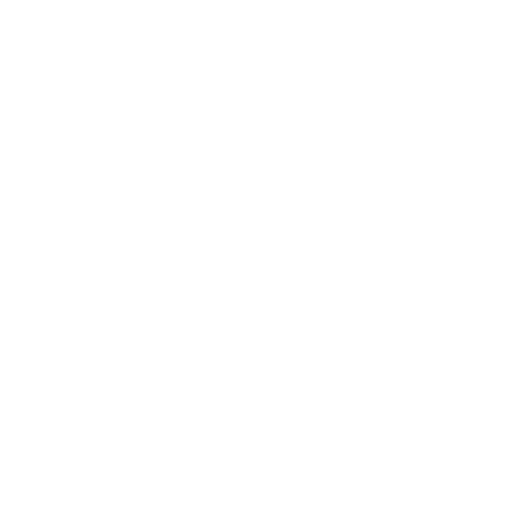
t = 0.00 s
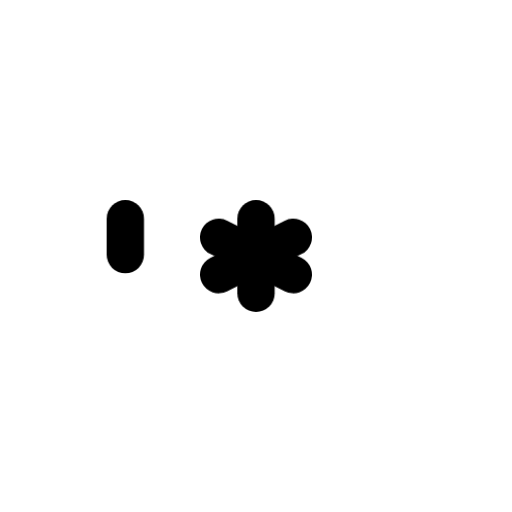
t = 0.44 s
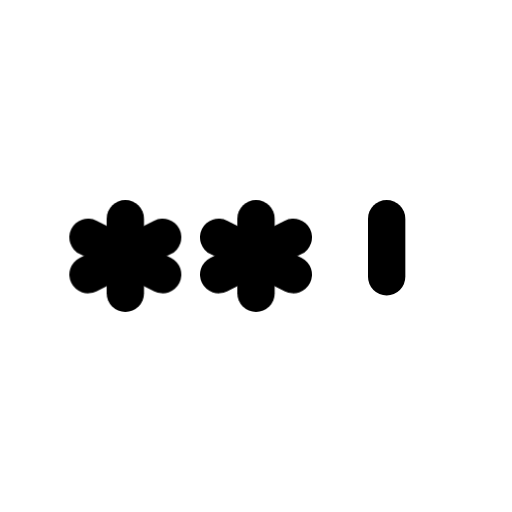
t = 0.88 s
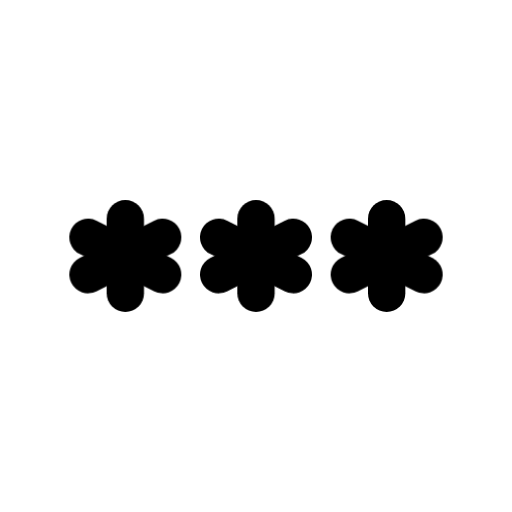
t = 1.33 s
t = 1.77 s: frame unchanged from t = 1.33 s, image omitted
t = 2.21 s: frame unchanged from t = 1.33 s, image omitted

The animated SVG that drew these frames (rendered in a browser with its animation timeline set to each time). Animation: 9 CSS @keyframes rules; one cycle of 2.65 s, repeats indefinitely.

<svg xmlns="http://www.w3.org/2000/svg" width="24" height="24" fill="none" stroke="currentColor" stroke-linecap="round" stroke-linejoin="round" stroke-width="2" viewBox="0 0 24 24">
    <!-- Generated by scripts/icon-expansion/generate.mjs -->
    <!-- Adapted from Tabler Icons 3.34.1.
MIT License

Copyright (c) 2020-2024 Paweł Kuna

Permission is hereby granted, free of charge, to any person obtaining a copy
of this software and associated documentation files (the "Software"), to deal
in the Software without restriction, including without limitation the rights
to use, copy, modify, merge, publish, distribute, sublicense, and/or sell
copies of the Software, and to permit persons to whom the Software is
furnished to do so, subject to the following conditions:

The above copyright notice and this permission notice shall be included in all
copies or substantial portions of the Software.

THE SOFTWARE IS PROVIDED "AS IS", WITHOUT WARRANTY OF ANY KIND, EXPRESS OR
IMPLIED, INCLUDING BUT NOT LIMITED TO THE WARRANTIES OF MERCHANTABILITY,
FITNESS FOR A PARTICULAR PURPOSE AND NONINFRINGEMENT. IN NO EVENT SHALL THE
AUTHORS OR COPYRIGHT HOLDERS BE LIABLE FOR ANY CLAIM, DAMAGES OR OTHER
LIABILITY, WHETHER IN AN ACTION OF CONTRACT, TORT OR OTHERWISE, ARISING FROM,
OUT OF OR IN CONNECTION WITH THE SOFTWARE OR THE USE OR OTHER DEALINGS IN THE
SOFTWARE. -->
    <!-- Motion: trace each stroke from its own origin, accumulate the drawing, then hold before restarting. -->
    <style>
        @media (prefers-reduced-motion: no-preference) {
            @keyframes ira-stroke-password-0 { 0% { stroke-dashoffset: 1; opacity: 0; } 0.4% { opacity: 1; } 5.2222%, 88% { stroke-dashoffset: 0; opacity: 1; } 100% { stroke-dashoffset: 0; opacity: 0; } }
            [data-ira-stroke-reveal="password"] [data-ira-line="0"] { stroke-dasharray: 1 1; animation: ira-stroke-password-0 2.65s cubic-bezier(.25,.65,.35,1) infinite; }
            @keyframes ira-stroke-password-1 { 0%, 5.2222% { stroke-dashoffset: 1; opacity: 0; } 5.6222% { opacity: 1; } 10.4444%, 88% { stroke-dashoffset: 0; opacity: 1; } 100% { stroke-dashoffset: 0; opacity: 0; } }
            [data-ira-stroke-reveal="password"] [data-ira-line="1"] { stroke-dasharray: 1 1; animation: ira-stroke-password-1 2.65s cubic-bezier(.25,.65,.35,1) infinite; }
            @keyframes ira-stroke-password-2 { 0%, 10.4444% { stroke-dashoffset: 1; opacity: 0; } 10.8444% { opacity: 1; } 15.6667%, 88% { stroke-dashoffset: 0; opacity: 1; } 100% { stroke-dashoffset: 0; opacity: 0; } }
            [data-ira-stroke-reveal="password"] [data-ira-line="2"] { stroke-dasharray: 1 1; animation: ira-stroke-password-2 2.65s cubic-bezier(.25,.65,.35,1) infinite; }
            @keyframes ira-stroke-password-3 { 0%, 15.6667% { stroke-dashoffset: 1; opacity: 0; } 16.0667% { opacity: 1; } 20.8889%, 88% { stroke-dashoffset: 0; opacity: 1; } 100% { stroke-dashoffset: 0; opacity: 0; } }
            [data-ira-stroke-reveal="password"] [data-ira-line="3"] { stroke-dasharray: 1 1; animation: ira-stroke-password-3 2.65s cubic-bezier(.25,.65,.35,1) infinite; }
            @keyframes ira-stroke-password-4 { 0%, 20.8889% { stroke-dashoffset: 1; opacity: 0; } 21.2889% { opacity: 1; } 26.1111%, 88% { stroke-dashoffset: 0; opacity: 1; } 100% { stroke-dashoffset: 0; opacity: 0; } }
            [data-ira-stroke-reveal="password"] [data-ira-line="4"] { stroke-dasharray: 1 1; animation: ira-stroke-password-4 2.65s cubic-bezier(.25,.65,.35,1) infinite; }
            @keyframes ira-stroke-password-5 { 0%, 26.1111% { stroke-dashoffset: 1; opacity: 0; } 26.5111% { opacity: 1; } 31.3333%, 88% { stroke-dashoffset: 0; opacity: 1; } 100% { stroke-dashoffset: 0; opacity: 0; } }
            [data-ira-stroke-reveal="password"] [data-ira-line="5"] { stroke-dasharray: 1 1; animation: ira-stroke-password-5 2.65s cubic-bezier(.25,.65,.35,1) infinite; }
            @keyframes ira-stroke-password-6 { 0%, 31.3333% { stroke-dashoffset: 1; opacity: 0; } 31.7333% { opacity: 1; } 36.5556%, 88% { stroke-dashoffset: 0; opacity: 1; } 100% { stroke-dashoffset: 0; opacity: 0; } }
            [data-ira-stroke-reveal="password"] [data-ira-line="6"] { stroke-dasharray: 1 1; animation: ira-stroke-password-6 2.65s cubic-bezier(.25,.65,.35,1) infinite; }
            @keyframes ira-stroke-password-7 { 0%, 36.5556% { stroke-dashoffset: 1; opacity: 0; } 36.9556% { opacity: 1; } 41.7778%, 88% { stroke-dashoffset: 0; opacity: 1; } 100% { stroke-dashoffset: 0; opacity: 0; } }
            [data-ira-stroke-reveal="password"] [data-ira-line="7"] { stroke-dasharray: 1 1; animation: ira-stroke-password-7 2.65s cubic-bezier(.25,.65,.35,1) infinite; }
            @keyframes ira-stroke-password-8 { 0%, 41.7778% { stroke-dashoffset: 1; opacity: 0; } 42.1778% { opacity: 1; } 47%, 88% { stroke-dashoffset: 0; opacity: 1; } 100% { stroke-dashoffset: 0; opacity: 0; } }
            [data-ira-stroke-reveal="password"] [data-ira-line="8"] { stroke-dasharray: 1 1; animation: ira-stroke-password-8 2.65s cubic-bezier(.25,.65,.35,1) infinite; }
        }
    </style>
    <g data-ira-stroke-reveal="password"><g transform="translate(1.5 1.5) scale(.875)"><path data-ira-line="0" pathLength="1" d="M12 10L12 14"/><path data-ira-line="1" pathLength="1" d="M10 13L14 11"/><path data-ira-line="2" pathLength="1" d="M10 11L14 13"/><path data-ira-line="3" pathLength="1" d="M5 10L5 14"/><path data-ira-line="4" pathLength="1" d="M3 13L7 11"/><path data-ira-line="5" pathLength="1" d="M3 11L7 13"/><path data-ira-line="6" pathLength="1" d="M19 10L19 14"/><path data-ira-line="7" pathLength="1" d="M17 13L21 11"/></g><g transform="translate(1.5 1.5) scale(.875)"><path data-ira-line="8" pathLength="1" d="M17 11L21 13"/></g></g>
</svg>
